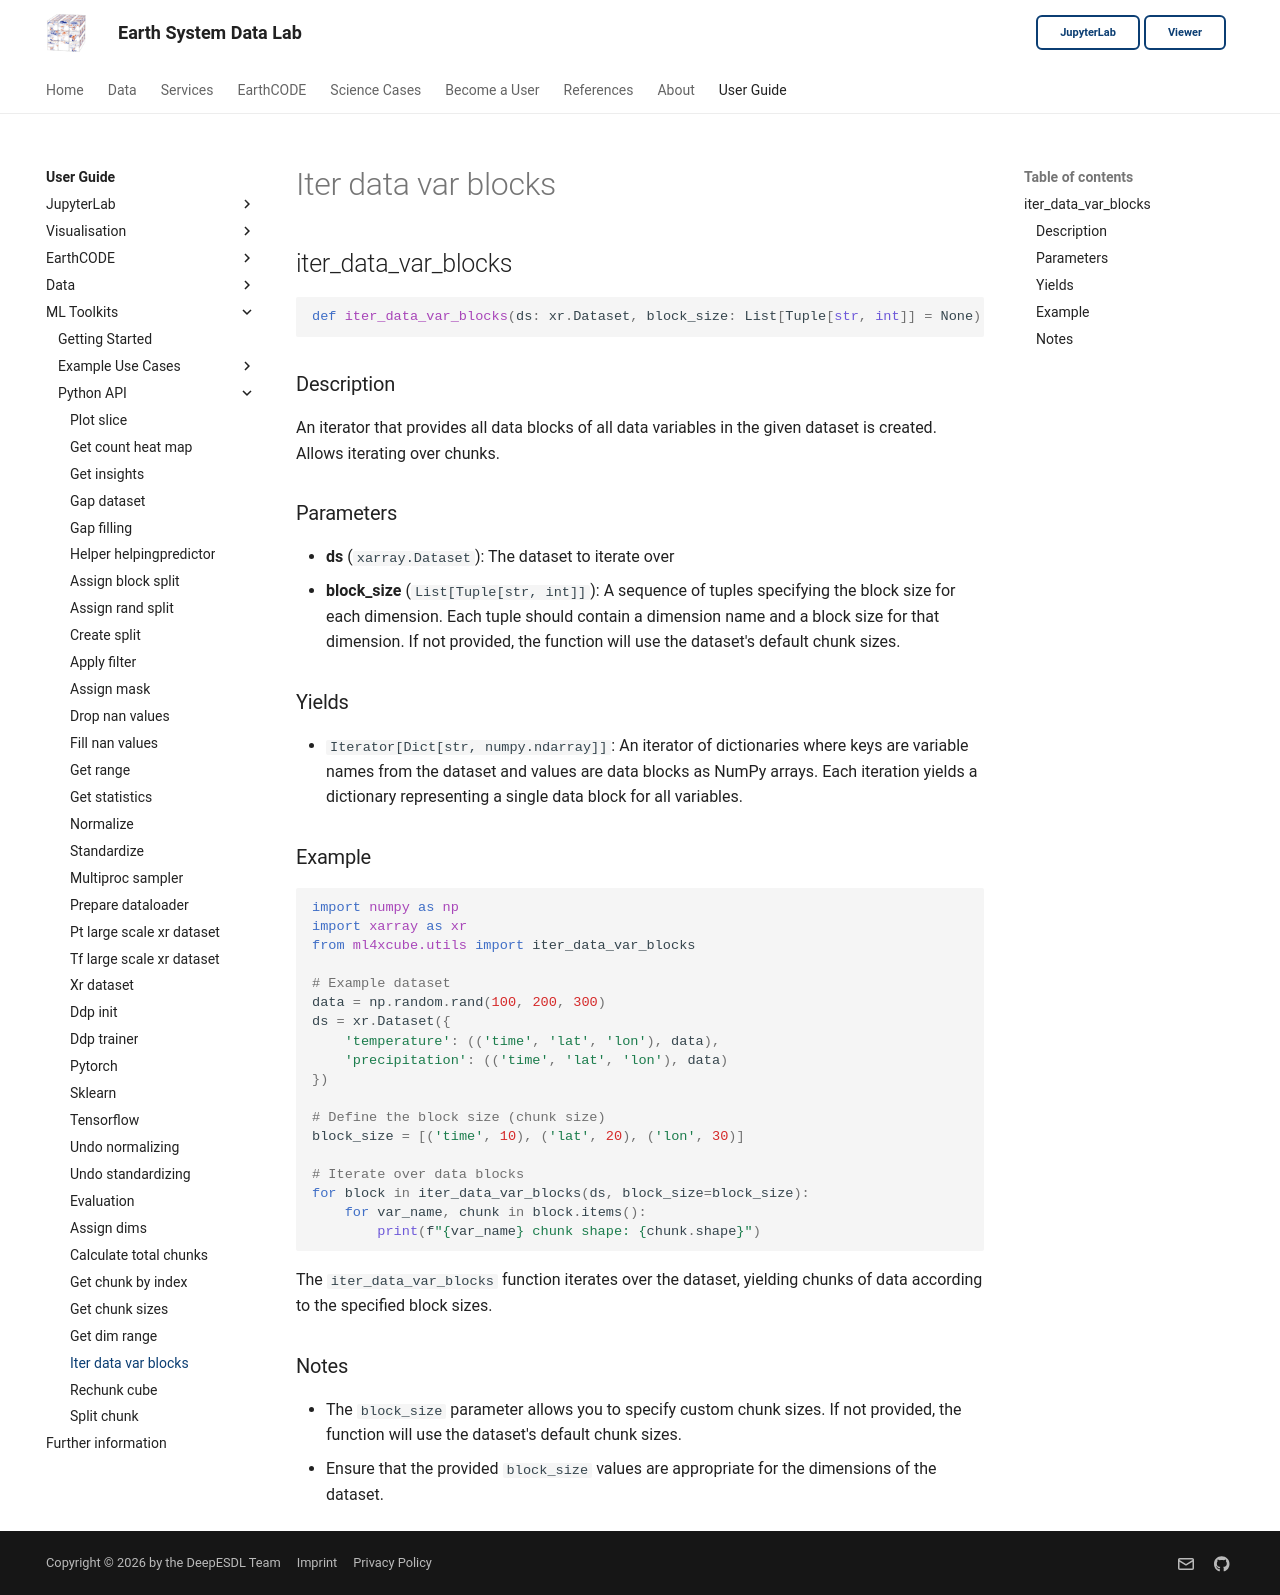

repository: deepesdl/deepesdl-doc · page: ml-toolkit/api-reference/10-utils/iter-data-var-blocks/index.html · generator: mkdocs

## iter_data_var_blocks

```python
def iter_data_var_blocks(ds: xr.Dataset, block_size: List[Tuple[str, int]] = None) -> Iterator[Dict[str, np.ndarray]]
```

### Description
An iterator that provides all data blocks of all data variables in the given dataset is created. Allows iterating over chunks.

### Parameters
- **ds** (`xarray.Dataset`): The dataset to iterate over
- **block_size** (`List[Tuple[str, int]]`): A sequence of tuples specifying the block size for each dimension. Each tuple should contain a dimension name and a block size for that dimension. If not provided, the function will use the dataset's default chunk sizes.

### Yields
- `Iterator[Dict[str, numpy.ndarray]]`: An iterator of dictionaries where keys are variable names from the dataset and values are data blocks as NumPy arrays. Each iteration yields a dictionary representing a single data block for all variables.

### Example

```python
import numpy as np
import xarray as xr
from ml4xcube.utils import iter_data_var_blocks

# Example dataset
data = np.random.rand(100, 200, 300)
ds = xr.Dataset({
    'temperature': (('time', 'lat', 'lon'), data),
    'precipitation': (('time', 'lat', 'lon'), data)
})

# Define the block size (chunk size)
block_size = [('time', 10), ('lat', 20), ('lon', 30)]

# Iterate over data blocks
for block in iter_data_var_blocks(ds, block_size=block_size):
    for var_name, chunk in block.items():
        print(f"{var_name} chunk shape: {chunk.shape}")
```
The `iter_data_var_blocks` function iterates over the dataset, yielding chunks of data according to the specified block sizes.

### Notes

- The `block_size` parameter allows you to specify custom chunk sizes. If not provided, the function will use the dataset's default chunk sizes.
- Ensure that the provided `block_size` values are appropriate for the dimensions of the dataset.
